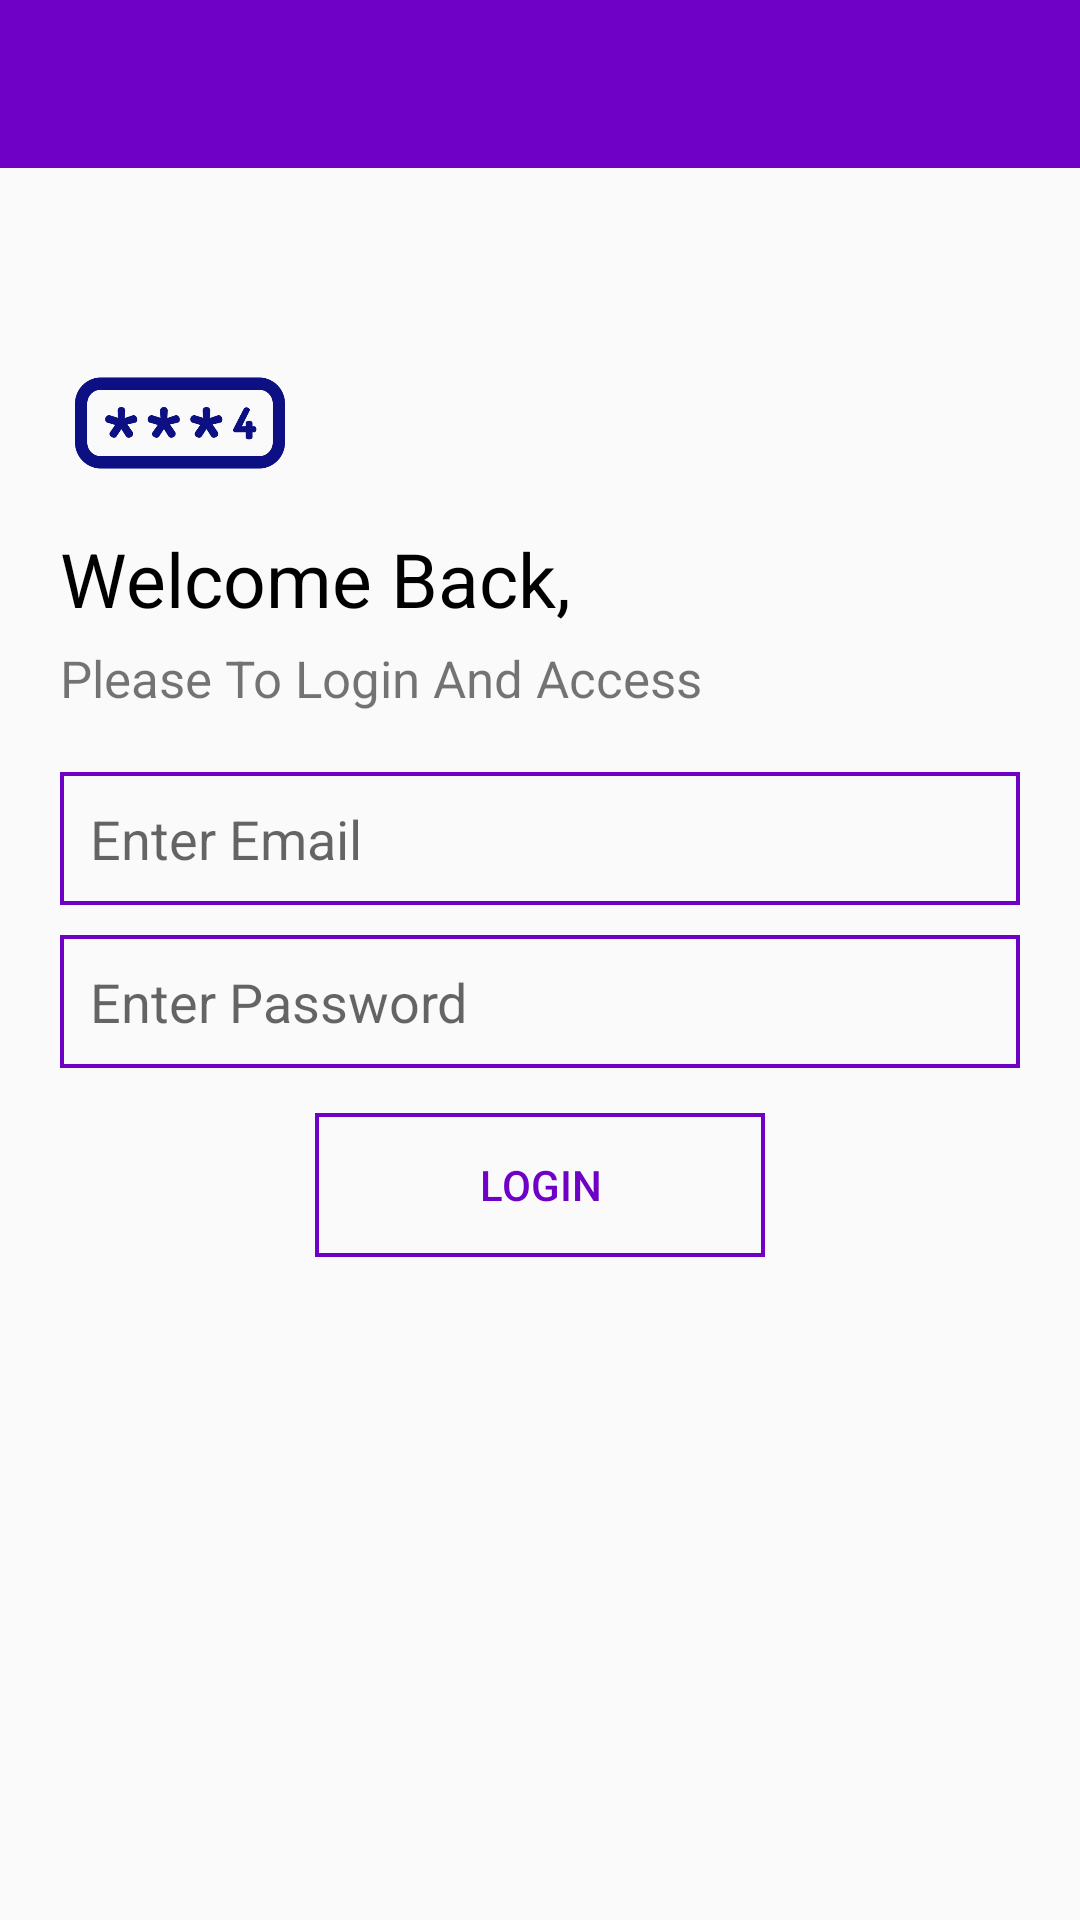

Android layout source for this screen:
<!-- AndroidManifest.xml: application theme AppTheme -->
<!-- res/layout/activity_admin_.xml -->
<?xml version="1.0" encoding="utf-8"?>
<RelativeLayout xmlns:android="http://schemas.android.com/apk/res/android"
    xmlns:app="http://schemas.android.com/apk/res-auto"
    xmlns:tools="http://schemas.android.com/tools"
    android:layout_width="match_parent"
    android:layout_height="match_parent"
    tools:context=".Admin_Activity">


    <androidx.appcompat.widget.Toolbar
        android:id="@+id/AdminToolbarID"
        android:layout_width="match_parent"
        android:background="@color/colorPrimary"
        app:titleTextColor="@android:color/white"
        android:layout_height="wrap_content">

    </androidx.appcompat.widget.Toolbar>

    <RelativeLayout
        android:layout_width="match_parent"
        android:layout_below="@id/AdminToolbarID"
        android:layout_height="match_parent">


        <ImageView
            android:id="@+id/icond"
            android:layout_width="100dp"
            android:src="@drawable/password"
            android:layout_marginStart="10dp"
            android:layout_marginTop="50dp"
            android:layout_height="70dp">
        </ImageView>

        <TextView
            android:id="@+id/welcome"
            android:layout_width="wrap_content"
            android:layout_below="@id/icond"
            android:textSize="25sp"
            android:textColor="@android:color/black"
            android:text="Welcome Back,"
            android:layout_marginStart="20dp"
            android:layout_height="wrap_content">
        </TextView>

        <TextView
            android:id="@+id/access"
            android:layout_width="wrap_content"
            android:layout_below="@id/welcome"
            android:layout_marginStart="20dp"
            android:layout_marginTop="5dp"
            android:textSize="17sp"
            android:text="Please To Login And Access"
            android:layout_height="wrap_content">
        </TextView>

        <EditText
            android:id="@+id/AdminEmialID"
            android:layout_width="match_parent"
            android:layout_height="wrap_content"
            android:layout_below="@id/access"
            android:layout_marginTop="20dp"
            android:layout_marginLeft="20dp"
            android:singleLine="true"
            android:padding="10dp"
            android:hint="Enter Email"
            android:inputType="textEmailAddress"
            android:layout_marginRight="20dp"
            android:background="@drawable/adminedittet_design"
            />

        <EditText
            android:id="@+id/AdminPasswordID"
            android:layout_width="match_parent"
            android:layout_height="wrap_content"
            android:singleLine="true"
            android:layout_below="@id/AdminEmialID"
            android:layout_marginTop="10dp"
            android:layout_marginLeft="20dp"
            android:padding="10dp"
            android:hint="Enter Password"
            android:inputType="textEmailAddress"
            android:layout_marginRight="20dp"
            android:background="@drawable/adminedittet_design"
            />

        <Button
            android:id="@+id/AdminLoginID"
            android:layout_width="150dp"
            android:layout_height="wrap_content"
            android:background="@drawable/adminedittet_design"
            android:text="Login"
            android:textColor="@color/colorPrimary"
            android:layout_below="@+id/AdminPasswordID"
            android:layout_marginTop="15dp"
            android:layout_centerHorizontal="true"
            />


    </RelativeLayout>


</RelativeLayout>
<!-- resources referenced by this layout -->
<resources>
  <color name="colorPrimary">#6f00c5</color>
  <!-- drawable adminedittet_design (drawable) -->
  <?xml version="1.0" encoding="utf-8"?>
  <shape xmlns:android="http://schemas.android.com/apk/res/android">
  
      <stroke android:color="@color/colorPrimary" android:width="1.2dp"/>
  
  
  </shape>
  <!-- drawable password: png bitmap (drawable, 14314 bytes) -->
  <style name="AppTheme" parent="Theme.AppCompat.Light.NoActionBar">
          
          <item name="colorPrimary">@color/colorPrimary</item>
          <item name="colorPrimaryDark">@color/colorPrimaryDark</item>
          <item name="colorAccent">@color/colorAccent</item>
      </style>
  <color name="colorPrimaryDark">#6f00c5</color>
  <color name="colorAccent">#D53BFF</color>
</resources>
